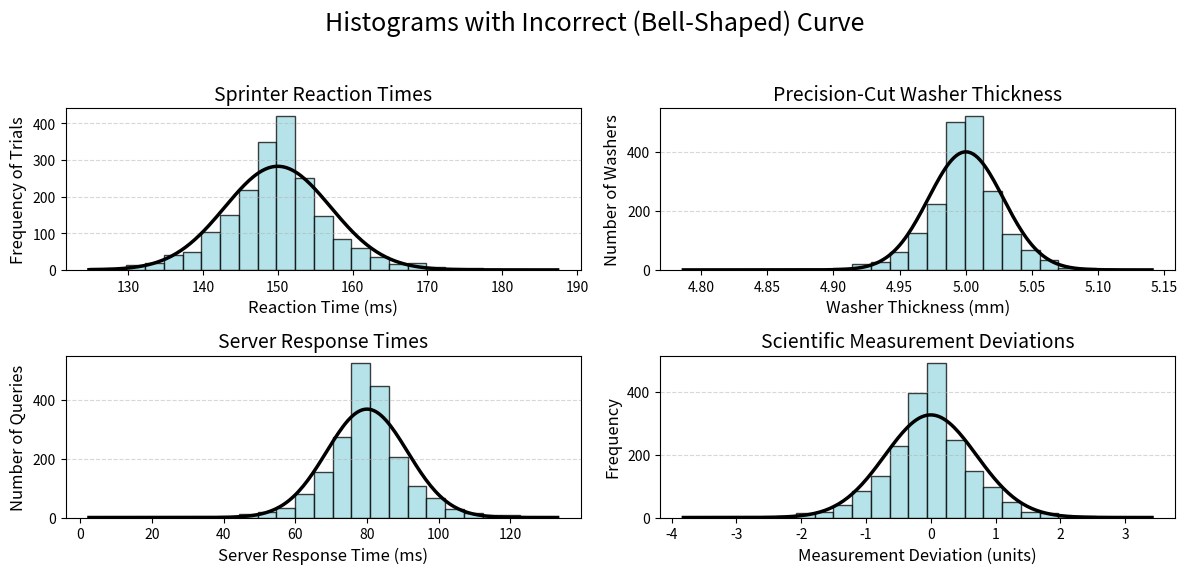

This chart was generated by the following Python code:
import numpy as np
import matplotlib.pyplot as plt
from scipy.stats import norm # We need the Normal distribution for the incorrect curve

# Set a random seed for reproducibility
np.random.seed(42)

# Create a figure with 4 subplots - adjusted size for better clarity
fig, axes = plt.subplots(2, 2, figsize=(12, 6))
fig.suptitle("Histograms with Incorrect (Bell-Shaped) Curve", fontsize=18, y=0.98)

# --- Common Settings ---
num_samples = 2000
bin_count = 25
alpha = 0.75
edge_color = 'black'
curve_color = 'black'
curve_linewidth = 2.5

# Custom colors from hex codes as provided
colors = ['#9EDAE2', '#A5CDF2', '#60B2DE', '#B6A1F5']

# --- Helper function to plot histogram and the INCORRECT curve ---
def plot_hist_and_incorrect_curve(ax, data, loc, scale, color, title, xlabel, ylabel):
    """Generates a leptokurtic histogram and overlays a scaled Normal (bell-shaped) curve."""
    # Plot the histogram from the Laplace data
    counts, bin_edges, _ = ax.hist(data, bins=bin_count, alpha=alpha, color=color, edgecolor=edge_color)
    
    # Calculate the width of the histogram bins for scaling
    bin_width = bin_edges[1] - bin_edges[0]
    
    # --- Define parameters for the INCORRECT Normal (bell-shaped) curve ---
    # The mean is the same as the Laplace location parameter.
    mean_norm = loc
    # To make it a plausible fit, we match the variance.
    # Variance of Laplace(loc, scale) is 2*scale^2.
    # Standard deviation (sigma) for the Normal curve is sqrt(variance).
    std_dev_norm = scale * np.sqrt(2)
    
    # Create a smooth range of x-values for the curve
    x_curve = np.linspace(bin_edges[0], bin_edges[-1], 200)
    
    # Calculate the Normal PDF for the x-values
    pdf_curve = norm.pdf(x_curve, loc=mean_norm, scale=std_dev_norm)
    
    # Scale the PDF to match the frequency scale of the histogram
    scaled_pdf_curve = pdf_curve * num_samples * bin_width
    
    # Plot the incorrectly shaped (but plausibly fitted) curve
    ax.plot(x_curve, scaled_pdf_curve, color=curve_color, linewidth=curve_linewidth)
    
    # Set titles and labels
    ax.set_title(title, fontsize=14)
    ax.set_xlabel(xlabel, fontsize=12)
    ax.set_ylabel(ylabel, fontsize=12)
    ax.grid(axis='y', alpha=0.5, linestyle='--')

# --- Version 1: Sprinter Reaction Times ---
loc1, scale1 = 150, 5
data1 = np.random.laplace(loc1, scale1, num_samples)
plot_hist_and_incorrect_curve(axes[0, 0], data1, loc1, scale1, colors[0],
                              "Sprinter Reaction Times", "Reaction Time (ms)", "Frequency of Trials")

# --- Version 2: Precision-Cut Washer Thickness ---
loc2, scale2 = 5.0, 0.02
data2 = np.random.laplace(loc2, scale2, num_samples)
plot_hist_and_incorrect_curve(axes[0, 1], data2, loc2, scale2, colors[0],
                              "Precision-Cut Washer Thickness", "Washer Thickness (mm)", "Number of Washers")

# --- Version 3: Server Response Times ---
loc3, scale3 = 80, 8
data3 = np.random.laplace(loc3, scale3, num_samples)
plot_hist_and_incorrect_curve(axes[1, 0], data3, loc3, scale3, colors[0],
                              "Server Response Times", "Server Response Time (ms)", "Number of Queries")

# --- Version 4: Scientific Measurement Deviations ---
loc4, scale4 = 0, 0.5
data4 = np.random.laplace(loc4, scale4, num_samples)
plot_hist_and_incorrect_curve(axes[1, 1], data4, loc4, scale4, colors[0],
                              "Scientific Measurement Deviations", "Measurement Deviation (units)", "Frequency")

# Adjust layout and save the figure
plt.tight_layout(rect=[0, 0.03, 1, 0.95])
plt.savefig("peaked_histograms_with_incorrect_curves.png", dpi=300, bbox_inches='tight')
plt.show()